Dataset: final_dataset (GitHub, JeankBraham/proyecto_platanal). Classes: black sigatoka, healthy leaves, sigatoka.

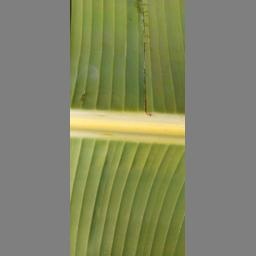
Label: healthy leaves

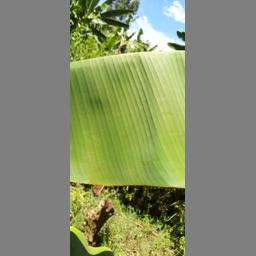
Label: healthy leaves

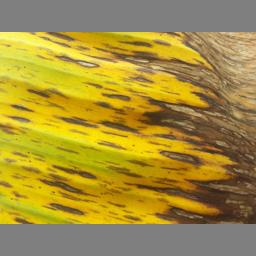
Label: black sigatoka

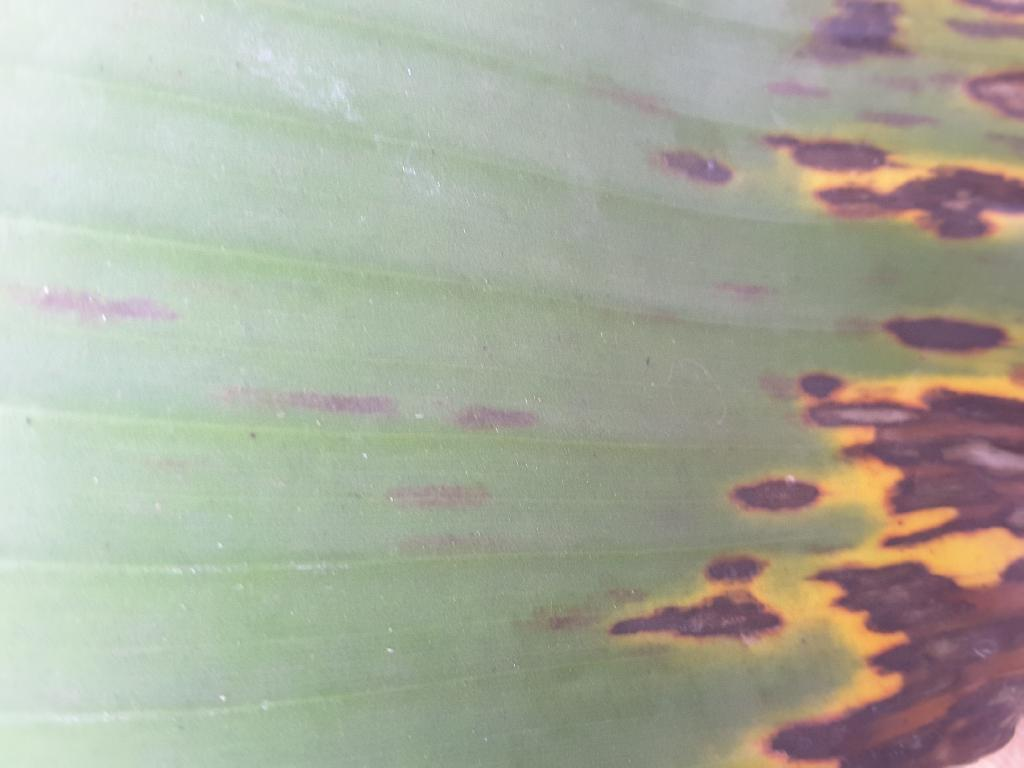
Label: sigatoka

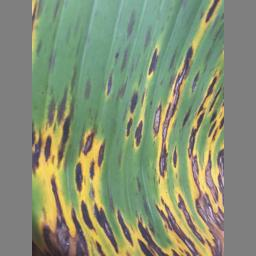
Label: black sigatoka

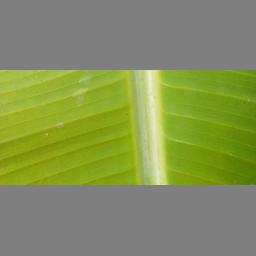
Label: healthy leaves
